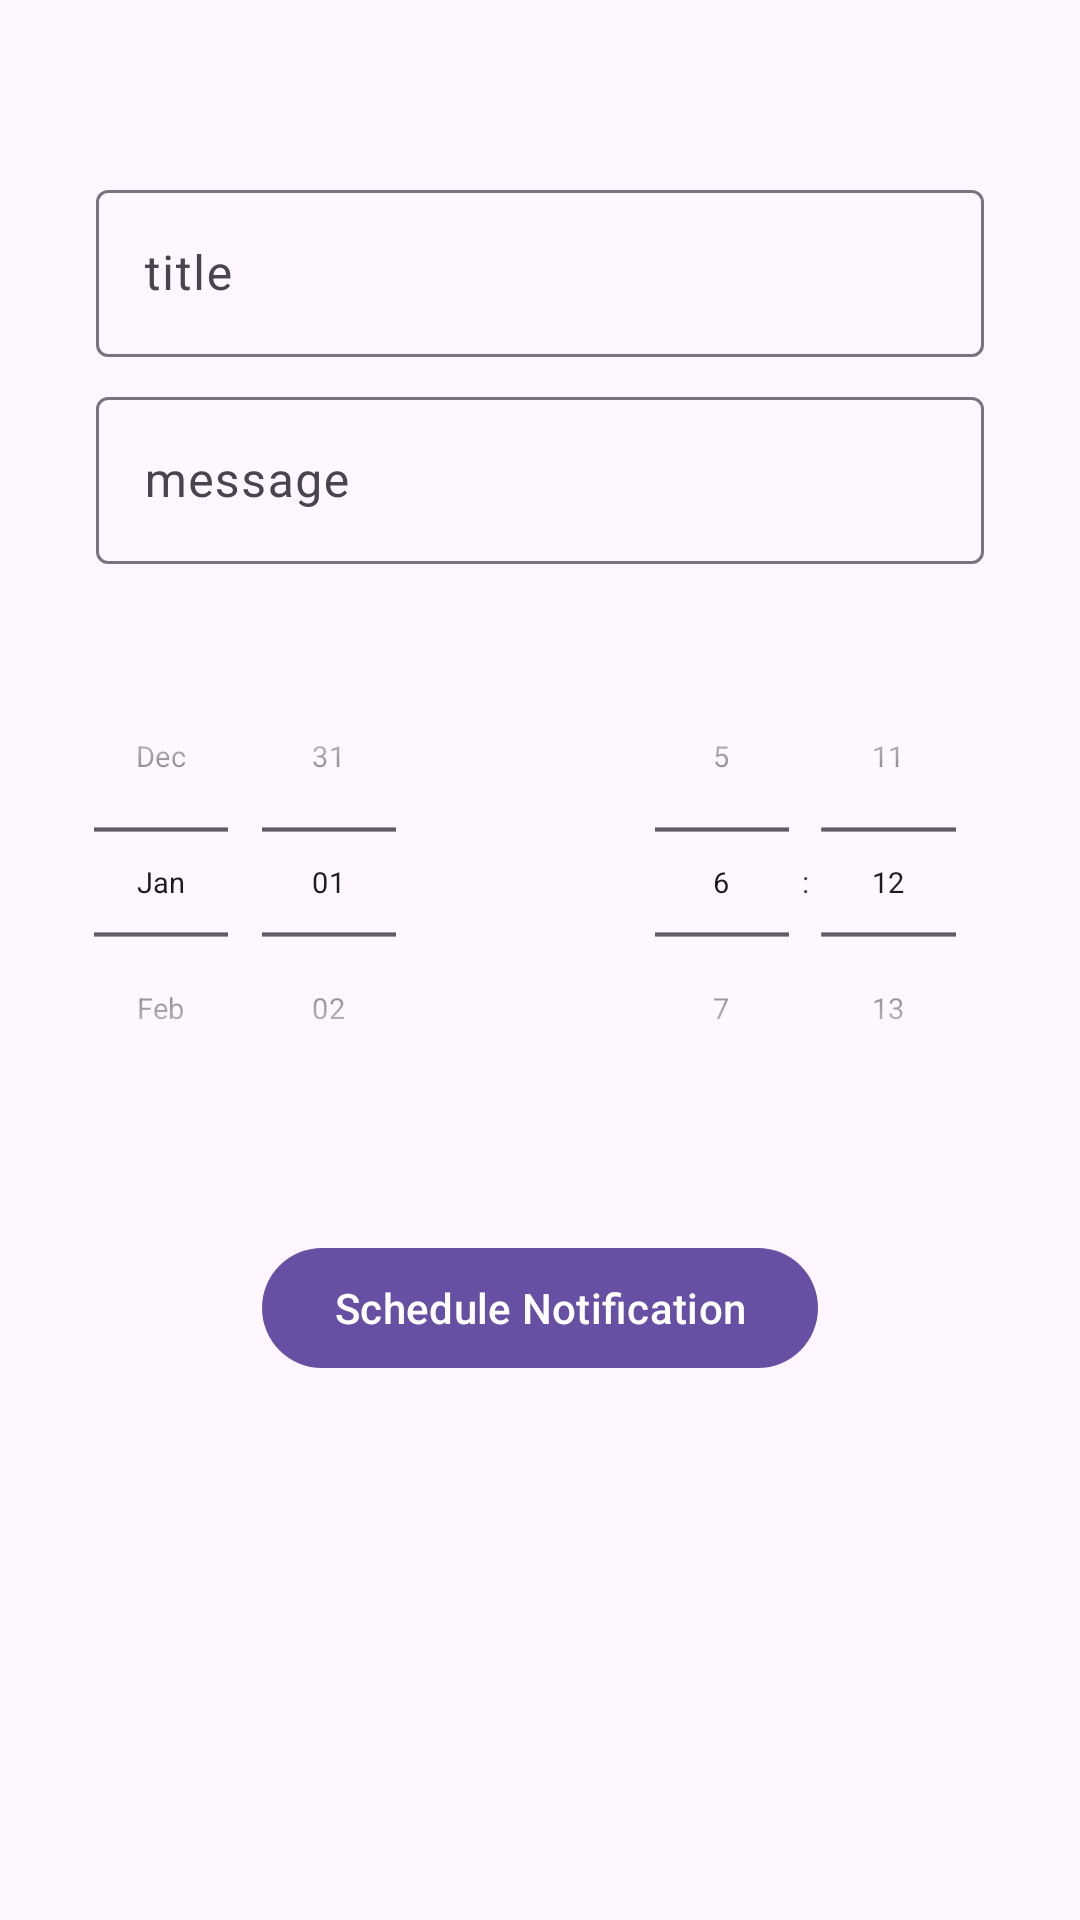

Reconstruct the res/layout file that produces this screen, plus the resources it refers to.
<!-- AndroidManifest.xml: application theme Theme.Schedule_Local_Notifications -->
<!-- res/layout/fragment_local_notification.xml -->
<?xml version="1.0" encoding="utf-8"?>
<androidx.constraintlayout.widget.ConstraintLayout xmlns:android="http://schemas.android.com/apk/res/android"
    xmlns:tools="http://schemas.android.com/tools"
    android:layout_width="match_parent"
    android:layout_height="match_parent"
    xmlns:app="http://schemas.android.com/apk/res-auto"
    tools:context=".view.local.LocalNotificationFragment">

    <com.google.android.material.textfield.TextInputLayout
        android:id="@+id/et_title_box"
        android:layout_width="0dp"
        android:layout_height="wrap_content"
        app:layout_constraintStart_toStartOf="parent"
        app:layout_constraintEnd_toEndOf="parent"
        app:layout_constraintTop_toTopOf="parent"
        android:layout_marginHorizontal="32dp"
        android:layout_marginTop="58dp">

        <com.google.android.material.textfield.TextInputEditText
            android:layout_width="match_parent"
            android:layout_height="wrap_content"
            android:id="@+id/et_title"
            android:hint="@string/title"
            android:inputType="text"/>

    </com.google.android.material.textfield.TextInputLayout>

    <com.google.android.material.textfield.TextInputLayout
        android:id="@+id/et_message_box"
        android:layout_width="0dp"
        android:layout_height="wrap_content"
        app:layout_constraintStart_toStartOf="parent"
        app:layout_constraintEnd_toEndOf="parent"
        app:layout_constraintTop_toBottomOf="@id/et_title_box"
        android:layout_marginHorizontal="32dp"
        android:layout_marginTop="8dp">

        <com.google.android.material.textfield.TextInputEditText
            android:layout_width="match_parent"
            android:layout_height="wrap_content"
            android:id="@+id/et_message"
            android:hint="@string/message"
            android:inputType="text"/>

    </com.google.android.material.textfield.TextInputLayout>

    <LinearLayout
        android:id="@+id/timeDatePickerLayout"
        android:layout_width="match_parent"
        android:layout_height="wrap_content"
        android:orientation="horizontal"
        app:layout_constraintTop_toBottomOf="@id/et_message_box">
        
        <DatePicker
            android:id="@+id/setDatePicker"
            android:layout_width="0dp"
            android:layout_height="wrap_content"
            android:layout_weight="1"
            android:datePickerMode="spinner"
            android:calendarViewShown="false"
            android:layout_gravity="center"
            android:scaleX="0.7"
            android:scaleY="0.7"
            android:layout_marginHorizontal="-30dp"/>

        <TimePicker
            android:id="@+id/setTimePicker"
            android:layout_width="0dp"
            android:layout_height="wrap_content"
            android:layout_weight="1"
            android:timePickerMode="spinner"
            android:layout_gravity="center"
            android:scaleX="0.7"
            android:scaleY="0.7"
            android:layout_marginHorizontal="-30dp"
            />
        
    </LinearLayout>

    <com.google.android.material.button.MaterialButton
        android:id="@+id/setNotification"
        android:layout_width="wrap_content"
        android:layout_height="wrap_content"
        android:text="@string/schedule_notification"
        app:layout_constraintTop_toBottomOf="@id/timeDatePickerLayout"
        app:layout_constraintStart_toStartOf="parent"
        app:layout_constraintEnd_toEndOf="parent"
        android:layout_marginTop="12dp"/>


</androidx.constraintlayout.widget.ConstraintLayout>
<!-- resources referenced by this layout -->
<resources>
  <string name="message">message</string>
  <string name="schedule_notification">Schedule Notification</string>
  <string name="title">title</string>
  <style name="Theme.Schedule_Local_Notifications" parent="Base.Theme.Schedule_Local_Notifications" />
  <style name="Base.Theme.Schedule_Local_Notifications" parent="Theme.Material3.DayNight.NoActionBar">
          
          
      </style>
</resources>
